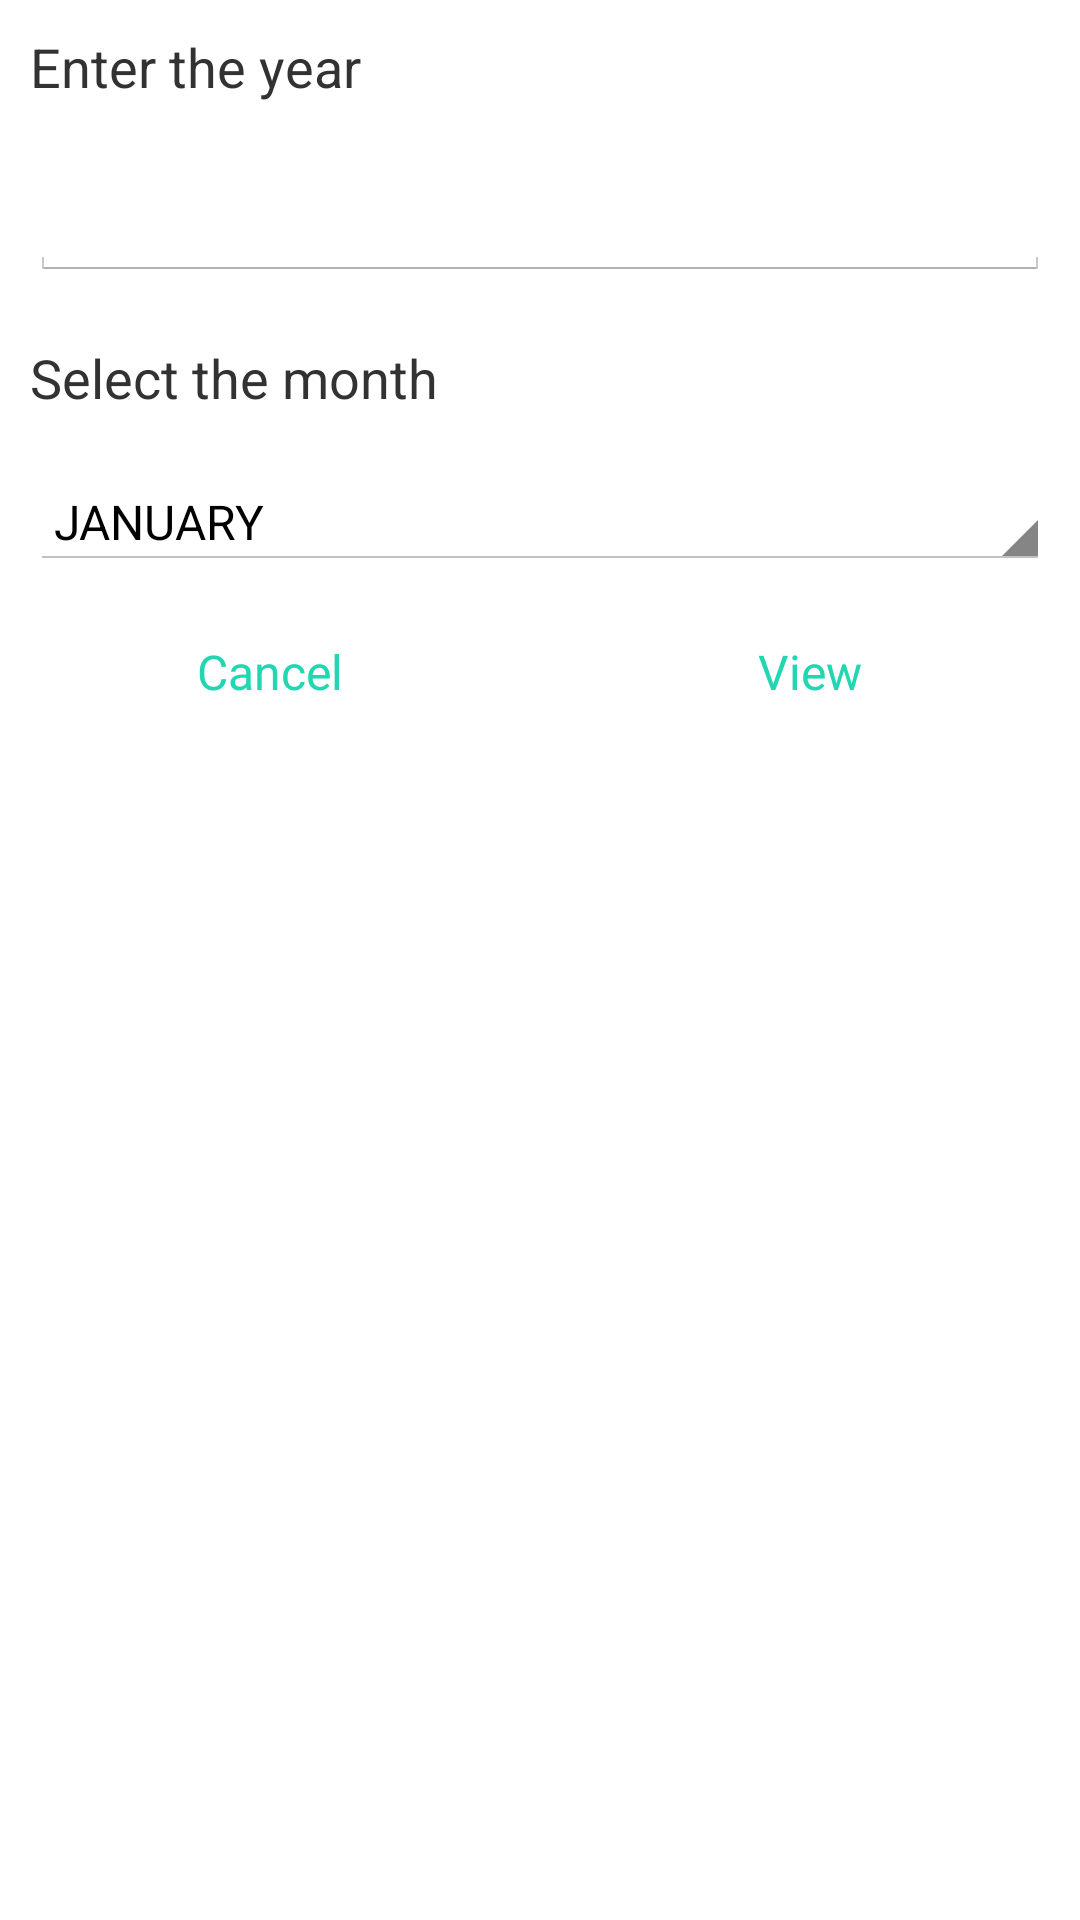

Android layout source for this screen:
<!-- AndroidManifest.xml: application theme AppTheme -->
<!-- res/layout/view_dialog.xml -->
<?xml version="1.0" encoding="utf-8"?>
<LinearLayout
	xmlns:android="http://schemas.android.com/apk/res/android"
	android:layout_width="fill_parent"
	android:layout_height="fill_parent"
	android:orientation="vertical">

	<TextView
		android:layout_height="wrap_content"
		android:layout_width="match_parent"
		android:text="@string/enter_year_string"
		android:textSize="18sp"
		android:layout_margin="10dp"/>

	<EditText
		android:layout_height="wrap_content"
		android:layout_width="match_parent"
		android:ems="10"
		android:layout_margin="10dp"
		android:id="@+id/viewdialogEditText"/>

	<TextView
		android:layout_height="wrap_content"
		android:layout_width="match_parent"
		android:text="@string/select_month_string"
		android:textSize="18sp"
		android:layout_margin="10dp" />

	<Spinner
		android:layout_height="wrap_content"
		android:layout_width="match_parent"
		android:id="@+id/viewdialogSpinner"
		android:entries="@array/view_array"
		android:layout_marginTop="10dp"
		android:layout_marginBottom="10dp"
		android:layout_margin="10dp"/>

	<LinearLayout
		android:layout_height="wrap_content"
		android:layout_width="match_parent"
		android:orientation="horizontal">

		<Button
			android:layout_height="wrap_content"
			android:layout_width="0dp"
			android:text="Cancel"
			android:layout_weight="1.0"
			android:background="@android:color/transparent"
			android:textColor="#20D7B1"
			android:textSize="16sp"
			android:id="@+id/viewdialogcancelButton"/>

		<Button
			android:layout_height="wrap_content"
			android:layout_width="0dp"
			android:text="@string/view_string"
			android:id="@+id/viewdialogButton"
			android:layout_weight="1.0"
			android:background="@android:color/transparent"
			android:textColor="#20D7B1"
			android:textSize="16sp"/>

	</LinearLayout>

</LinearLayout>
<!-- resources referenced by this layout -->
<resources>
  <string-array name="view_array">
  		<item>JANUARY</item>
  		<item>FEBRUARY</item>
  		<item>MARCH</item>
  		<item>APRIL</item>
  		<item>MAY</item>
  		<item>JUNE</item>
  		<item>JULY</item>
  		<item>AUGUST</item>
  		<item>SEPTEMBER</item>
  		<item>OCTOBER</item>
  		<item>NOVBER</item>
  		<item>DECEMBER</item>
  	</string-array>
  <string name="enter_year_string">Enter the year</string>
  <string name="select_month_string">Select the month</string>
  <string name="view_string">View</string>
  <style name="AppTheme" parent="@android:style/Theme.Holo.Light">
  	</style>
</resources>
